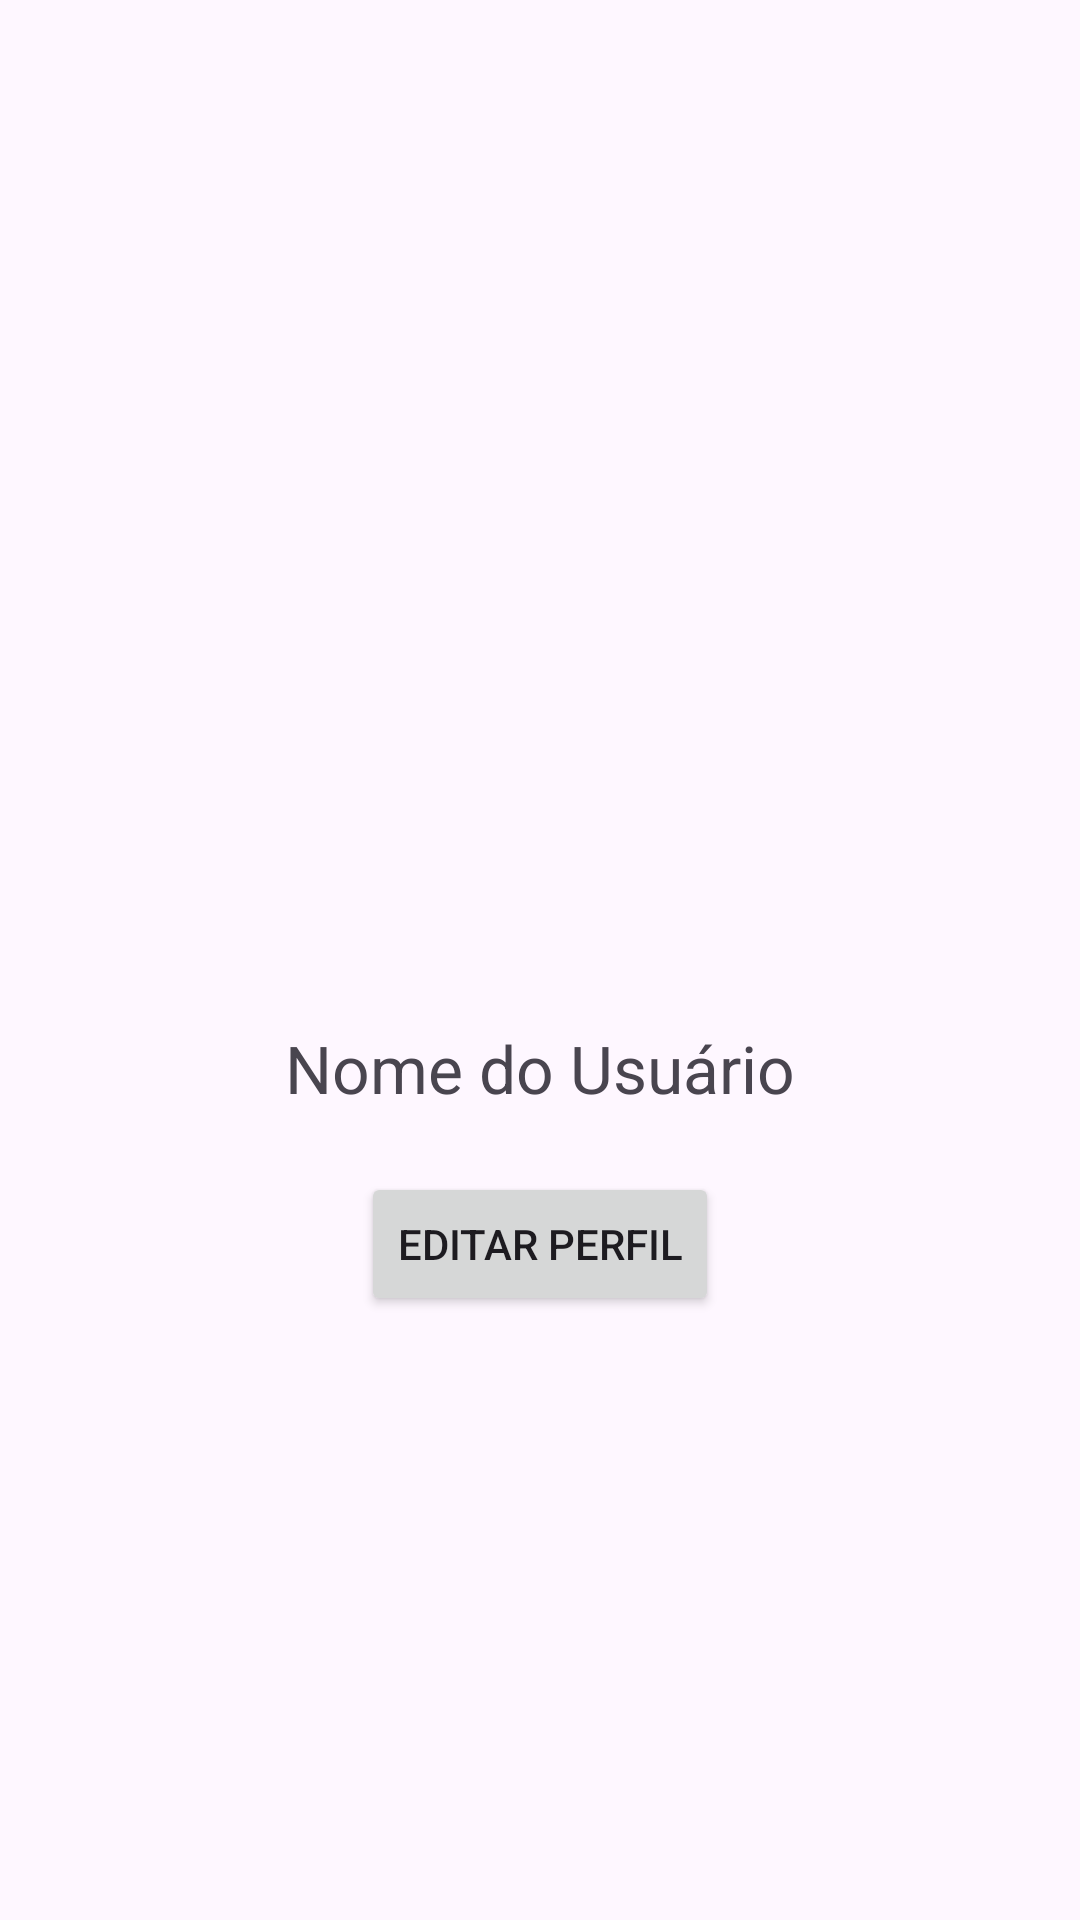

Android layout source for this screen:
<!-- AndroidManifest.xml: application theme Theme.Sprint3doracorde -->
<!-- res/layout/activity_profile.xml -->
<LinearLayout xmlns:android="http://schemas.android.com/apk/res/android"
    android:layout_width="match_parent"
    android:layout_height="match_parent"
    android:orientation="vertical"
    android:padding="16dp"
    android:gravity="center">

    <ImageView
        android:id="@+id/profile_image"
        android:layout_width="120dp"
        android:layout_height="120dp"
        android:layout_marginBottom="20dp"
        android:src="@drawable/ic_launcher_foreground" />

    <TextView
        android:id="@+id/profile_name"
        android:layout_width="wrap_content"
        android:layout_height="wrap_content"
        android:text="Nome do Usuário"
        android:textSize="22sp"
        android:layout_marginBottom="20dp" />

    <Button
        android:id="@+id/btn_edit_profile"
        android:layout_width="wrap_content"
        android:layout_height="wrap_content"
        android:text="Editar Perfil" />

</LinearLayout>
<!-- resources referenced by this layout -->
<resources>
  <style name="Theme.Sprint3doracorde" parent="Base.Theme.Sprint3doracorde" />
  <style name="Base.Theme.Sprint3doracorde" parent="Theme.Material3.DayNight.NoActionBar">
          
          
      </style>
</resources>
